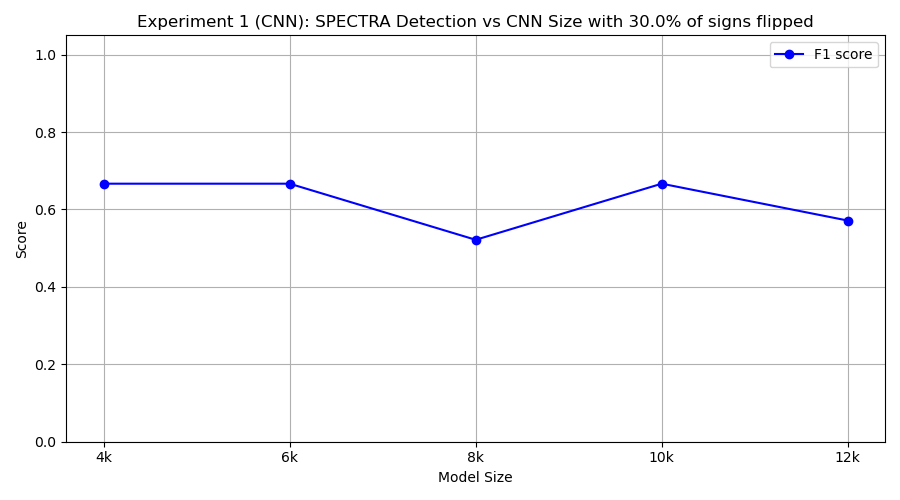

The table this chart was drawn from, first rows:
model_class, tp, fp, tn, fn, precision, recall, f1
FourKCNN, 10, 10, 0, 0, 0.5, 1.0, 0.6667
SixKCNN, 10, 10, 0, 0, 0.5, 1.0, 0.6667
EightKCNN, 6, 7, 3, 4, 0.4615, 0.6, 0.5217
TenKCNN, 10, 10, 0, 0, 0.5, 1.0, 0.6667
TwelveKCNN, 8, 10, 0, 2, 0.4444, 0.8, 0.5714
